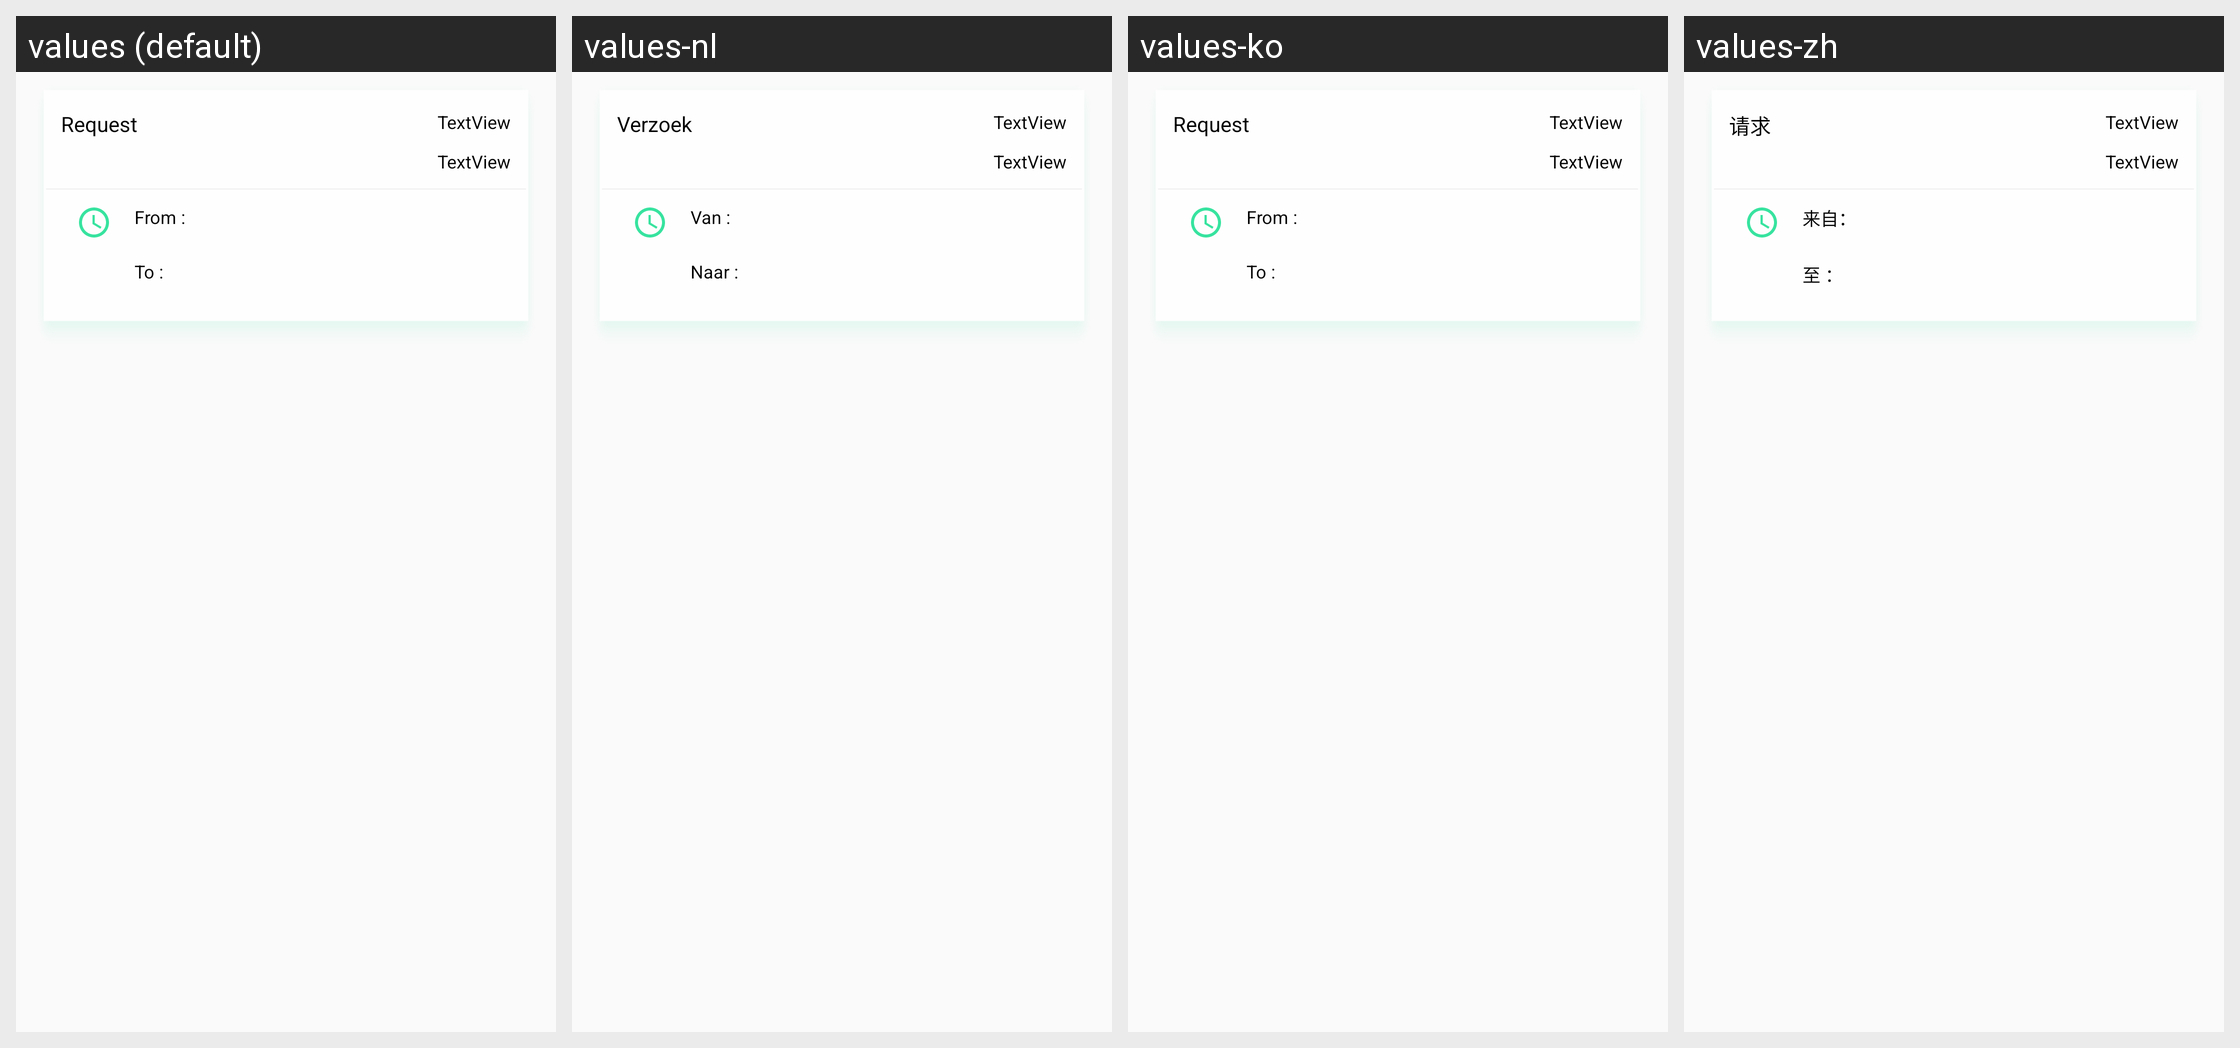

The same Android screen rendered under several of its app's locales, left to right. List the strings drawn on it with the default value and each locale's translation.
Android screen res/layout/stake_view.xml rendered under 4 locales, left to right: values (default), values-nl, values-ko, values-zh. Device: Nexus 5 (rendered at 1080×1920; each locale shown at half size, 540×960, under a caption strip naming it); theme AppTheme.
Other locales in the repository, not shown: values-de, values-es, values-fr, values-it, values-ja, values-pt, values-ru.
Strings drawn on this screen, with the default value and each locale's value (text and hints the layout hard-codes, and strings that could not be matched under every locale, appear in the picture but are not listed):

status
  values: Request
  values-nl: Verzoek
  values-ko: Request
  values-zh: 请求

from
  values: From :
  values-nl: Van :
  values-ko: From :
  values-zh: 来自：

to
  values: To :
  values-nl: Naar :
  values-ko: To :
  values-zh: 至 ：
